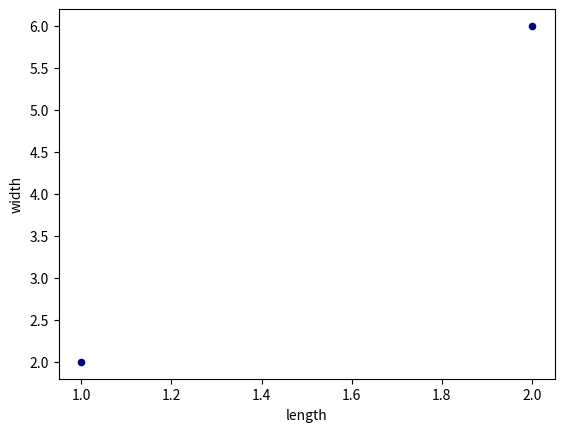
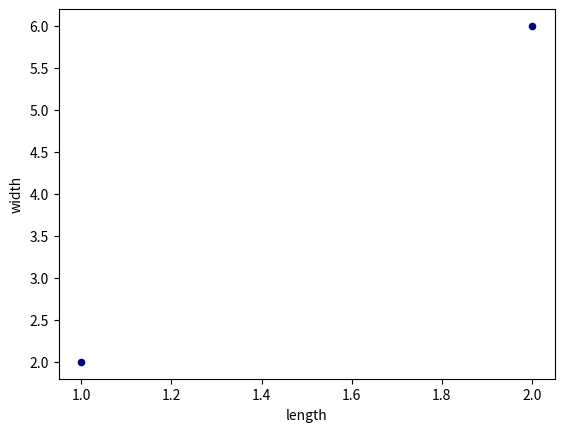

Write Python code to recreate these figures, in order.
def plot():
    try:
        import matplotlib.pyplot as plt
        import numpy as np
        import pandas as pd

    except ModuleNotFoundError:
        return

    df = pd.DataFrame([[1, 2], [2, 6]],
                      columns=['length', 'width'])
    df.plot.scatter(x='length',
                    y='width',
                    c='DarkBlue')

    df.plot(kind='scatter', x='length',
            y='width',
            c='DarkBlue')

    plt.show()


plot()
